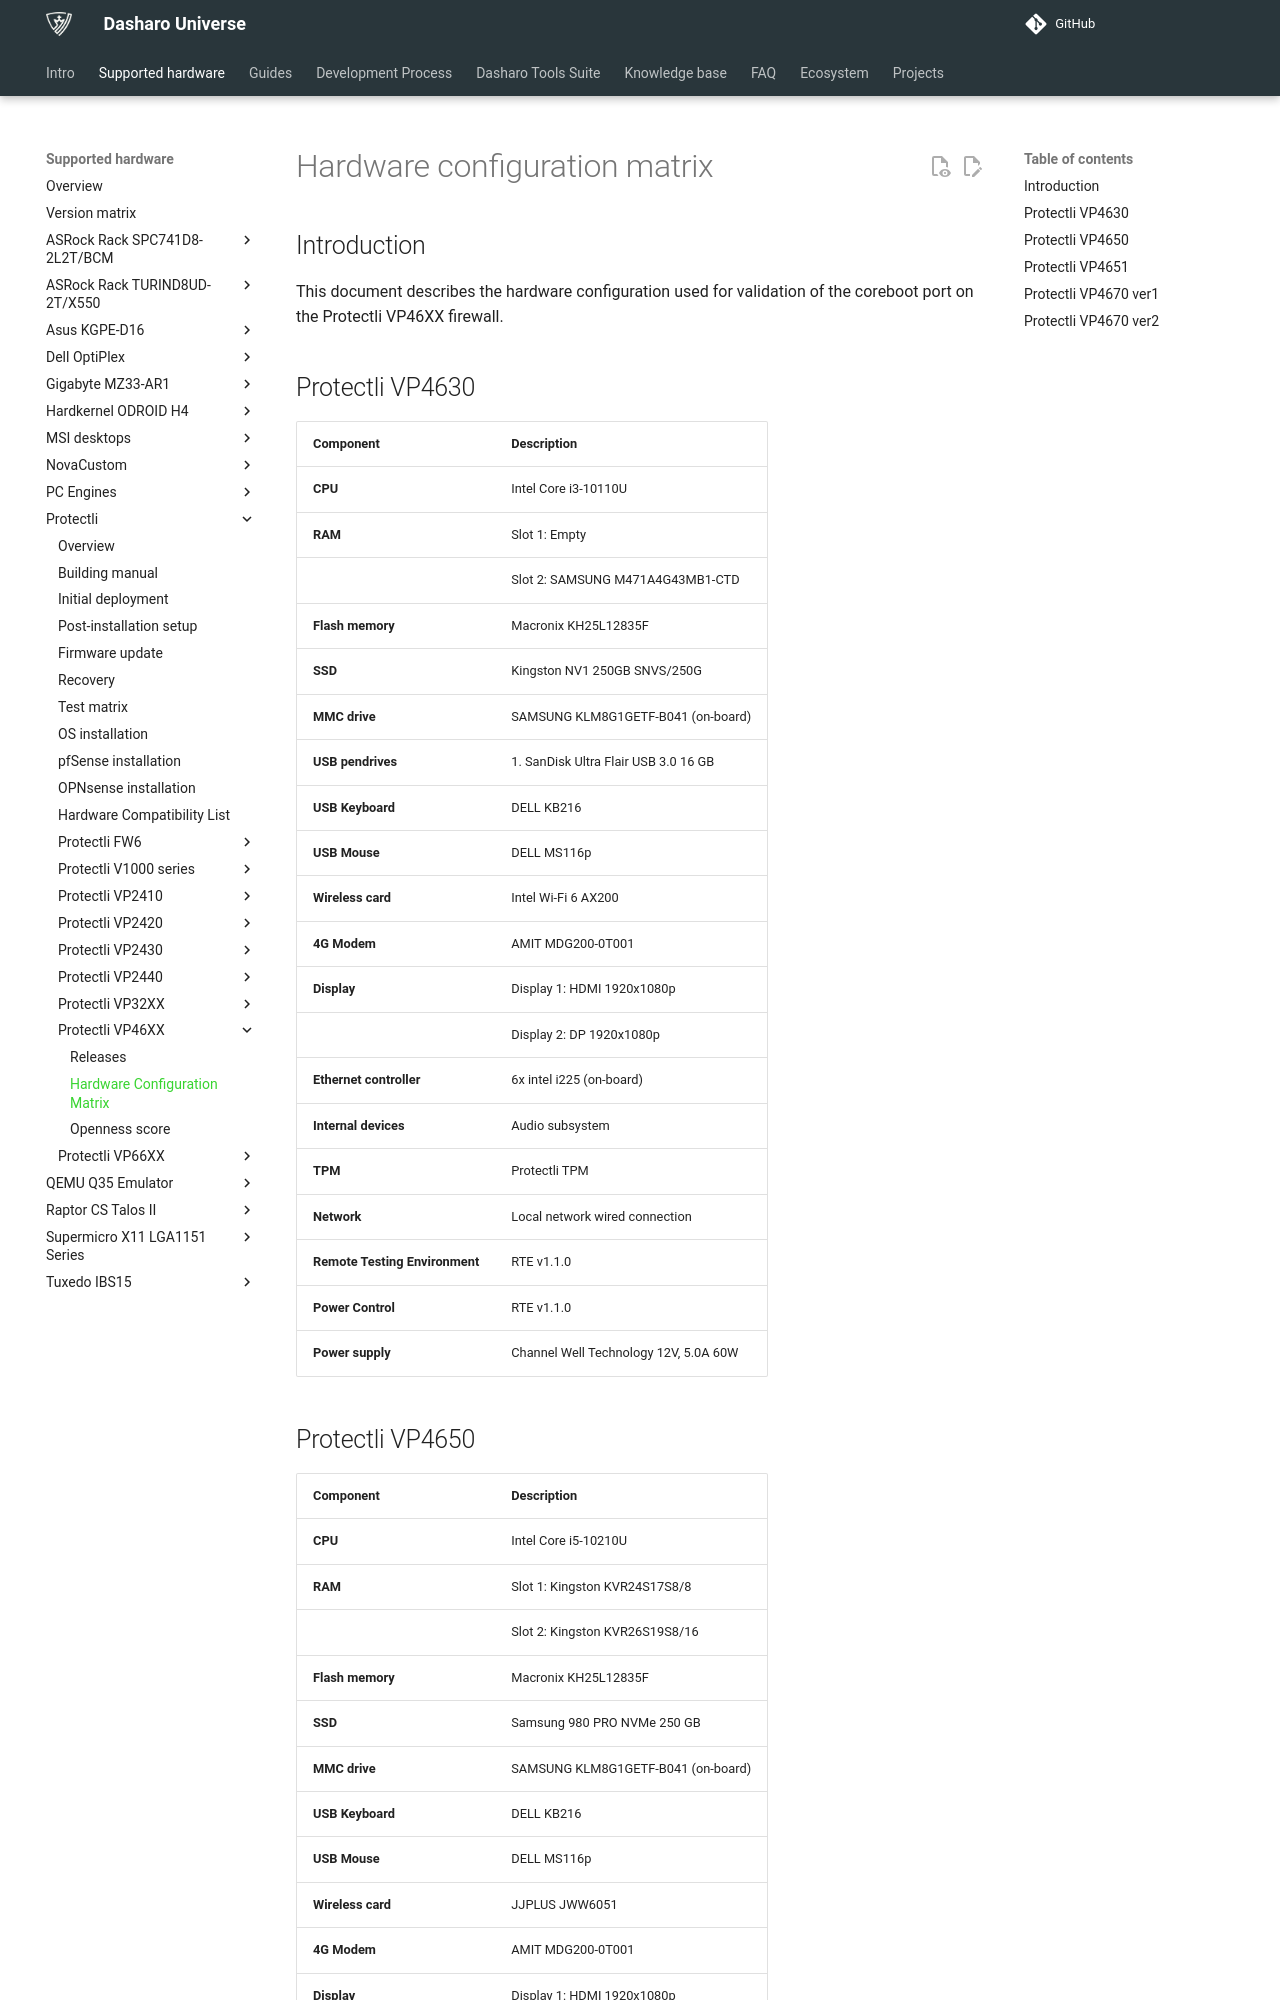

repository: Dasharo/docs · page: variants/protectli_vp46xx/hardware-matrix/index.html · generator: mkdocs

# Hardware configuration matrix

## Introduction

This document describes the hardware configuration used for validation of the
coreboot port on the Protectli VP46XX firewall.

## Protectli VP4630

| Component                      | Description                                 |
|--------------------------------|---------------------------------------------|
| **CPU**                        | Intel Core i3-10110U                        |
| **RAM**                        | Slot 1: Empty                               |
|                                | Slot 2: SAMSUNG M471A4G43MB1-CTD            |
| **Flash memory**               | Macronix KH25L12835F                        |
| **SSD**                        | Kingston NV1 250GB SNVS/250G                |
| **MMC drive**                  | SAMSUNG KLM8G1GETF-B041 (on-board)          |
| **USB pendrives**              | 1. SanDisk Ultra  Flair USB 3.0 16 GB       |
| **USB Keyboard**               | DELL KB216                                  |
| **USB Mouse**                  | DELL MS116p                                 |
| **Wireless card**              | Intel Wi-Fi 6 AX200                         |
| **4G Modem**                   | AMIT MDG200-0T001                           |
| **Display**                    | Display 1: HDMI 1920x1080p                  |
|                                | Display 2: DP 1920x1080p                    |
| **Ethernet controller**        | 6x intel i225 (on-board)                    |
| **Internal devices**           | Audio subsystem                             |
| **TPM**                        | Protectli TPM                               |
| **Network**                    | Local network wired connection              |
| **Remote Testing Environment** | RTE v1.1.0                                  |
| **Power Control**              | RTE v1.1.0                                  |
| **Power supply**               | Channel Well Technology 12V, 5.0A 60W       |
